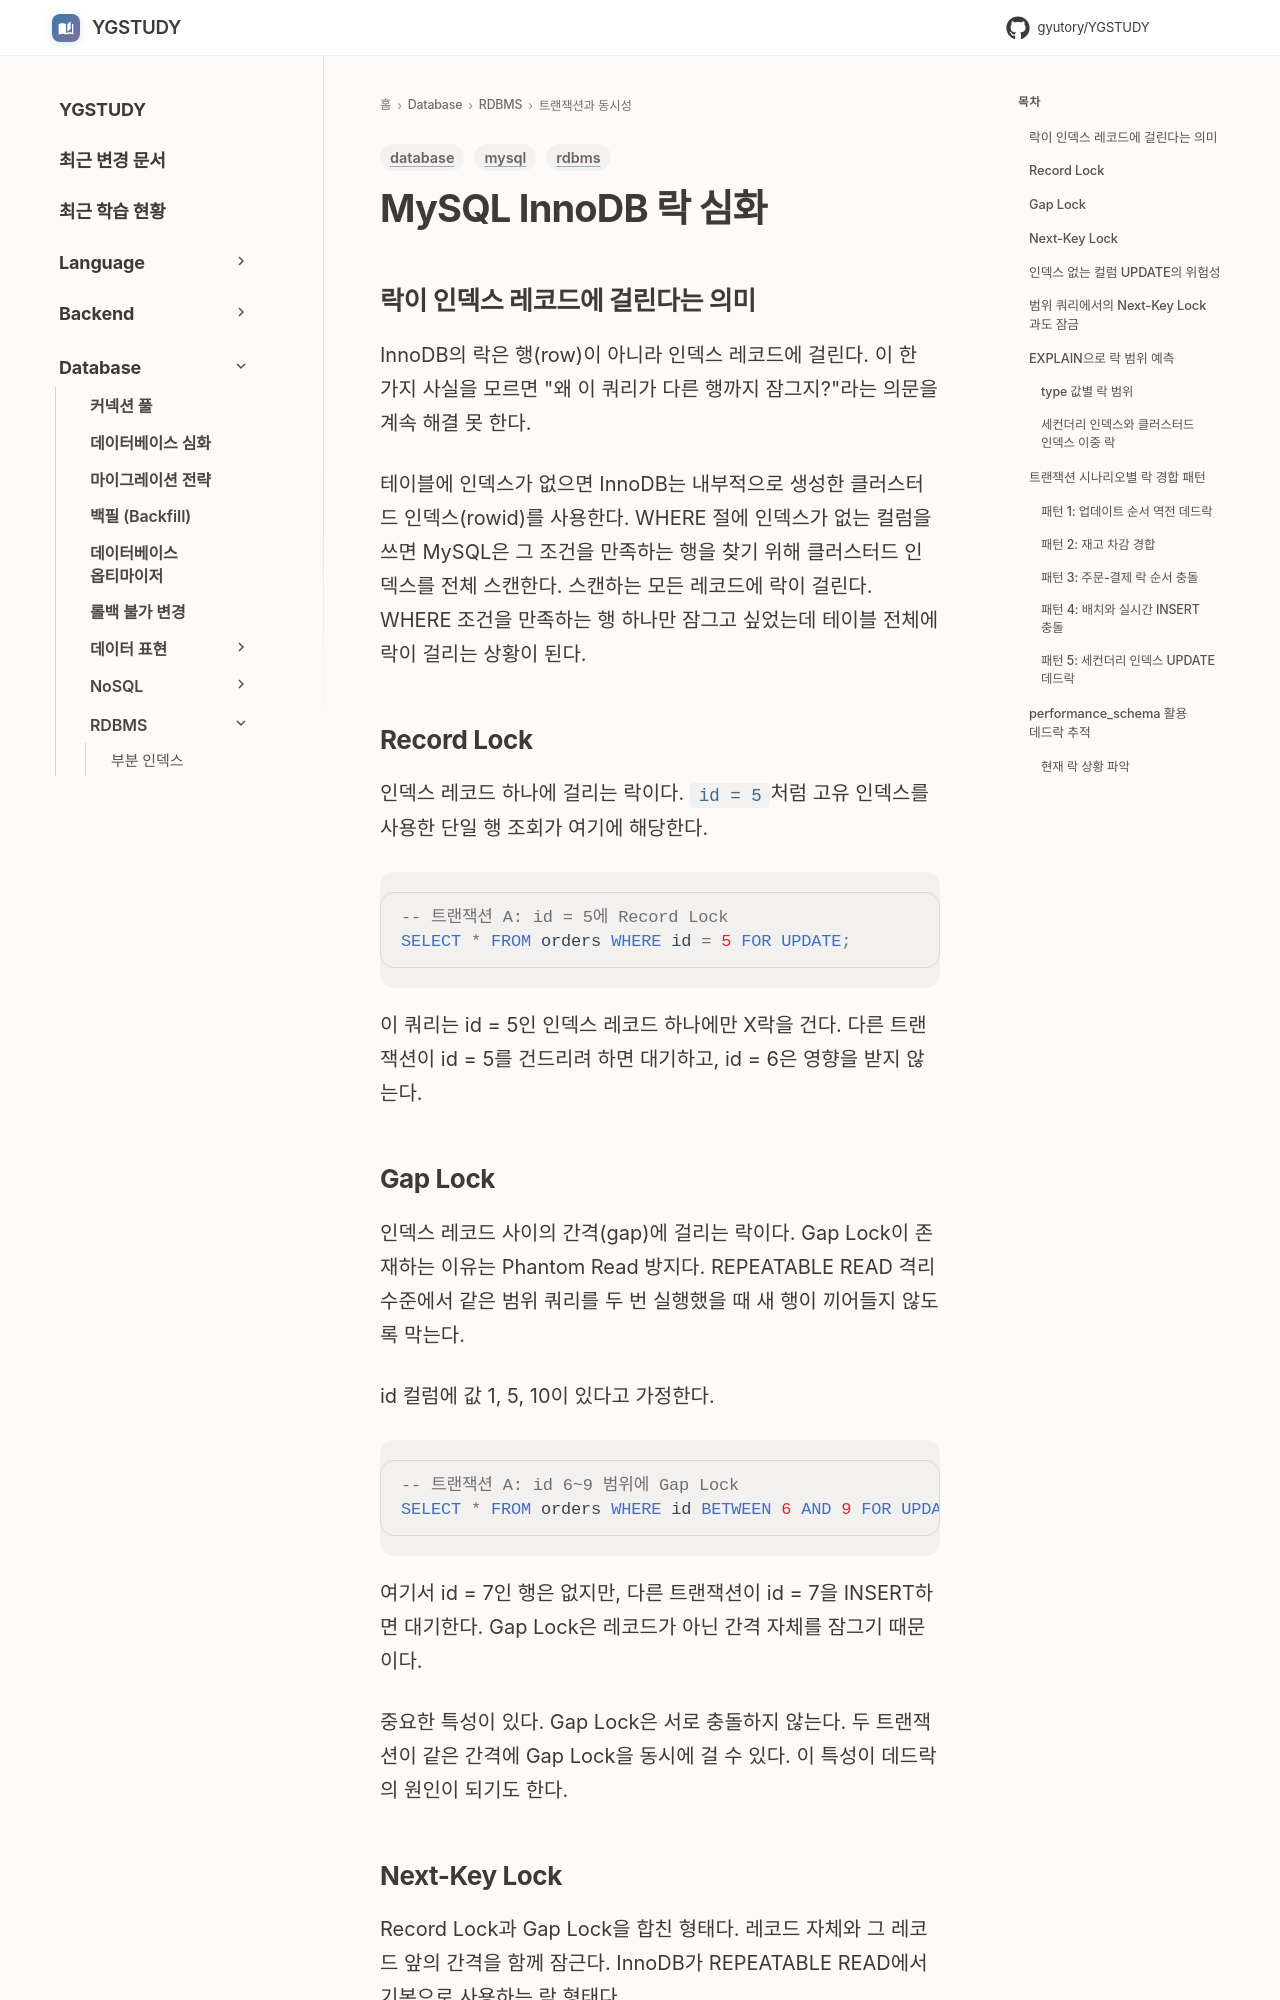

repository: GYUTORY/YGSTUDY · page: DataBase/RDBMS/My_SQL_Inno_DB_Locking_Deep_Dive/index.html · generator: mkdocs

---
title: MySQL InnoDB 락 심화
tags: [mysql, rdbms, database]
updated: 2026-07-30
---

# MySQL InnoDB 락 심화

## 락이 인덱스 레코드에 걸린다는 의미

InnoDB의 락은 행(row)이 아니라 인덱스 레코드에 걸린다. 이 한 가지 사실을 모르면 "왜 이 쿼리가 다른 행까지 잠그지?"라는 의문을 계속 해결 못 한다.

테이블에 인덱스가 없으면 InnoDB는 내부적으로 생성한 클러스터드 인덱스(rowid)를 사용한다. WHERE 절에 인덱스가 없는 컬럼을 쓰면 MySQL은 그 조건을 만족하는 행을 찾기 위해 클러스터드 인덱스를 전체 스캔한다. 스캔하는 모든 레코드에 락이 걸린다. WHERE 조건을 만족하는 행 하나만 잠그고 싶었는데 테이블 전체에 락이 걸리는 상황이 된다.

## Record Lock

인덱스 레코드 하나에 걸리는 락이다. `id = 5`처럼 고유 인덱스를 사용한 단일 행 조회가 여기에 해당한다.

```sql
-- 트랜잭션 A: id = 5에 Record Lock
SELECT * FROM orders WHERE id = 5 FOR UPDATE;
```

이 쿼리는 id = 5인 인덱스 레코드 하나에만 X락을 건다. 다른 트랜잭션이 id = 5를 건드리려 하면 대기하고, id = 6은 영향을 받지 않는다.

## Gap Lock

인덱스 레코드 사이의 간격(gap)에 걸리는 락이다. Gap Lock이 존재하는 이유는 Phantom Read 방지다. REPEATABLE READ 격리 수준에서 같은 범위 쿼리를 두 번 실행했을 때 새 행이 끼어들지 않도록 막는다.

id 컬럼에 값 1, 5, 10이 있다고 가정한다.

```sql
-- 트랜잭션 A: id 6~9 범위에 Gap Lock
SELECT * FROM orders WHERE id BETWEEN 6 AND 9 FOR UPDATE;
```

여기서 id = 7인 행은 없지만, 다른 트랜잭션이 id = 7을 INSERT하면 대기한다. Gap Lock은 레코드가 아닌 간격 자체를 잠그기 때문이다.

중요한 특성이 있다. Gap Lock은 서로 충돌하지 않는다. 두 트랜잭션이 같은 간격에 Gap Lock을 동시에 걸 수 있다. 이 특성이 데드락의 원인이 되기도 한다.
